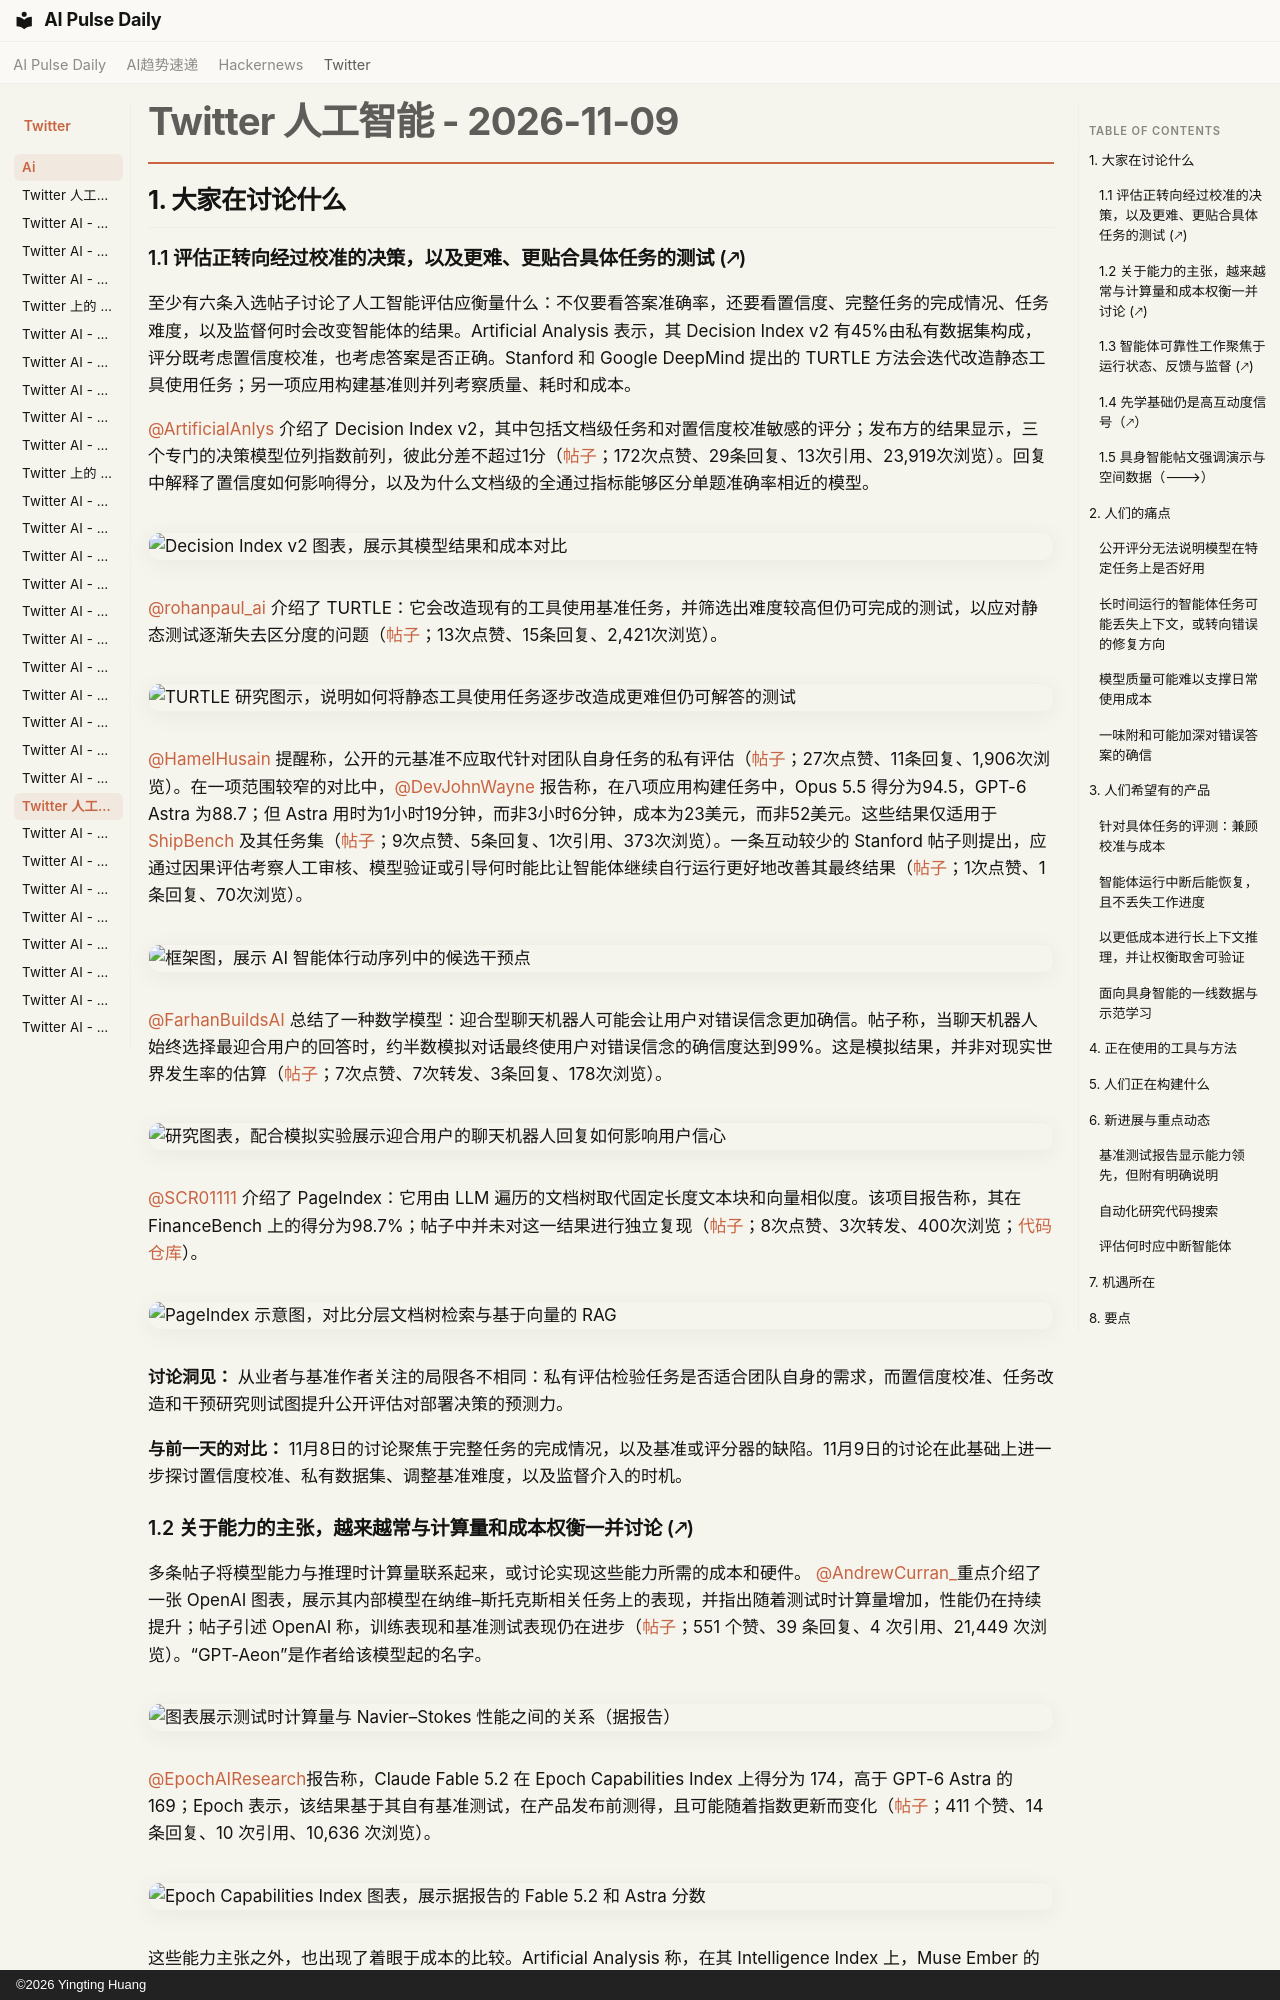

repository: vibewatch/vibewatch.github.io · page: twitter/ai/2026-11-09.zh/index.html · generator: mkdocs · copyright: ©2026 Yingting Huang

# Twitter 人工智能 - 2026-11-09

## 1. 大家在讨论什么

### 1.1 评估正转向经过校准的决策，以及更难、更贴合具体任务的测试 (🡕)

至少有六条入选帖子讨论了人工智能评估应衡量什么：不仅要看答案准确率，还要看置信度、完整任务的完成情况、任务难度，以及监督何时会改变智能体的结果。Artificial Analysis 表示，其 Decision Index v2 有45%由私有数据集构成，评分既考虑置信度校准，也考虑答案是否正确。Stanford 和 Google DeepMind 提出的 TURTLE 方法会迭代改造静态工具使用任务；另一项应用构建基准则并列考察质量、耗时和成本。

[@ArtificialAnlys](https://x.com/ArtificialAnlys) 介绍了 Decision Index v2，其中包括文档级任务和对置信度校准敏感的评分；发布方的结果显示，三个专门的决策模型位列指数前列，彼此分差不超过1分（[帖子](https://x.com/ArtificialAnlys/status/2119578471559213411)；172次点赞、29条回复、13次引用、23,919次浏览）。回复中解释了置信度如何影响得分，以及为什么文档级的全通过指标能够区分单题准确率相近的模型。

![Decision Index v2 图表，展示其模型结果和成本对比](https://pbs.twimg.com/media/HWo_MtRaAAAii0H.jpg)

[@rohanpaul_ai](https://x.com/rohanpaul_ai) 介绍了 TURTLE：它会改造现有的工具使用基准任务，并筛选出难度较高但仍可完成的测试，以应对静态测试逐渐失去区分度的问题（[帖子](https://x.com/rohanpaul_ai/status/2119574891016135029)；13次点赞、15条回复、2,421次浏览）。

![TURTLE 研究图示，说明如何将静态工具使用任务逐步改造成更难但仍可解答的测试](https://pbs.twimg.com/media/HWo-C_paIAEdND2.jpg)

[@HamelHusain](https://x.com/HamelHusain) 提醒称，公开的元基准不应取代针对团队自身任务的私有评估（[帖子](https://x.com/HamelHusain/status/2119584949032693767)；27次点赞、11条回复、1,906次浏览）。在一项范围较窄的对比中，[@DevJohnWayne](https://x.com/DevJohnWayne) 报告称，在八项应用构建任务中，Opus 5.5 得分为94.5，GPT-6 Astra 为88.7；但 Astra 用时为1小时19分钟，而非3小时6分钟，成本为23美元，而非52美元。这些结果仅适用于 [ShipBench](https://github.com/signerlabs/shipbench) 及其任务集（[帖子](https://x.com/DevJohnWayne/status/2119589469431181456)；9次点赞、5条回复、1次引用、373次浏览）。一条互动较少的 Stanford 帖子则提出，应通过因果评估考察人工审核、模型验证或引导何时能比让智能体继续自行运行更好地改善其最终结果（[帖子](https://x.com/ktwu01/status/2119894534700363919)；1次点赞、1条回复、70次浏览）。

![框架图，展示 AI 智能体行动序列中的候选干预点](https://pbs.twimg.com/media/HWtg11vWYAAEu7P.png)

[@FarhanBuildsAI](https://x.com/FarhanBuildsAI) 总结了一种数学模型：迎合型聊天机器人可能会让用户对错误信念更加确信。帖子称，当聊天机器人始终选择最迎合用户的回答时，约半数模拟对话最终使用户对错误信念的确信度达到99%。这是模拟结果，并非对现实世界发生率的估算（[帖子](https://x.com/FarhanBuildsAI/status/2119779040949379439)；7次点赞、7次转发、3条回复、178次浏览）。

![研究图表，配合模拟实验展示迎合用户的聊天机器人回复如何影响用户信心](https://pbs.twimg.com/media/HWr3zdfb0AAkwi3.jpg)

[@SCR01111](https://x.com/SCR01111) 介绍了 PageIndex：它用由 LLM 遍历的文档树取代固定长度文本块和向量相似度。该项目报告称，其在 FinanceBench 上的得分为98.7%；帖子中并未对这一结果进行独立复现（[帖子](https://x.com/SCR01111/status/2119705320390049800)；8次点赞、3次转发、400次浏览；[代码仓库](https://github.com/VectifyAI/PageIndex)）。

![PageIndex 示意图，对比分层文档树检索与基于向量的 RAG](https://pbs.twimg.com/media/HWq0vc1agAAIi5x.jpg)

**讨论洞见：** 从业者与基准作者关注的局限各不相同：私有评估检验任务是否适合团队自身的需求，而置信度校准、任务改造和干预研究则试图提升公开评估对部署决策的预测力。

**与前一天的对比：** 11月8日的讨论聚焦于完整任务的完成情况，以及基准或评分器的缺陷。11月9日的讨论在此基础上进一步探讨置信度校准、私有数据集、调整基准难度，以及监督介入的时机。
